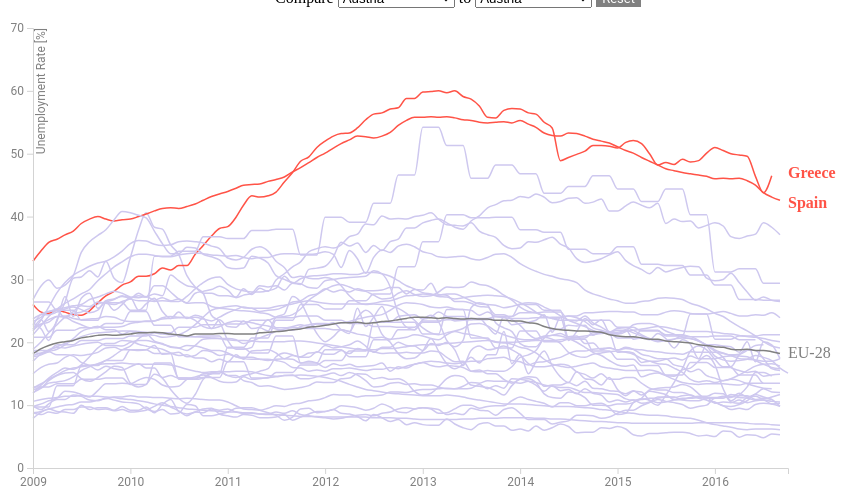
D3 v4 page, settled after 480 driven frames (8 s of simulated time); the page loaded 2 data file(s).


// ── project-05-youthunemployment.js
// Setting up the canvas
(function() {
  var margin = {top: 20, right: 120, bottom: 40, left: 25},
      width = 900 - margin.left - margin.right,
      height = 500 - margin.top - margin.bottom;

  var svg = d3.select("#chart-1")
        .append("svg")
        .attr("height", height + margin.top + margin.bottom)
        .attr("width", width + margin.left + margin.right)
        .append("g")
        .attr("transform", "translate(" + margin.left + "," + margin.top + ")");


 // Scales & Variables

 var regionStorage = d3.map()

 var parseDate = d3.timeParse("%Y-%m-%d")

 var xPositionScale = d3.scaleTime()
 	.domain([parseDate("2009-01-01"), parseDate("2016-10-01")])
 	.range([0,width])
 
 var yPositionScale = d3.scaleLinear()
 	.domain([0,70])
 	.range([height,0])


 var colorScale = d3.scaleOrdinal()
 	.domain(["N","W","S","E","X"])
 	.range(["#3a4a7c","#318F86","#ff5347","#e8d03a","#824884"])

 var line = d3.line()
 	.x(function(d){ return xPositionScale(d.datetime); })
 	.y(function(d){ return yPositionScale(d.Value); })
 	.curve(d3.curveMonotoneX)


 // Read in data

 d3.queue()
 	.defer(d3.csv, "Eurostat_Youth_Unemployment_data.csv", 
 		function(d){
 		d.datetime = parseDate(d.TIME)
 		d.Value = +d.Value
 		return d
 	}
 	)
 	.defer(d3.csv, 'regional.csv', function(c){
 		regionStorage.set(c.GEO, c)
 		return c
 	})
 	.await(ready)

 // Maniupulate data

 function ready (error, datapoints, regions){

// filter NaN out
 	datapoints = datapoints.filter(function(d){
 		return !isNaN(d.Value)
 	})

// group data by country
 	var nested = d3.nest()
 		.key(function(d){
 			return d.GEO
 		})
 		.entries(datapoints);

// draw lines and implement mouseover
 	svg.selectAll(".country-line")
 		.data(nested)
 		.enter().append("path")
 		.attr("d", function(d){
 				return line(d.values)
 		})
 		.attr("fill", "none")
 		.attr("id", function(d){
 			return d.key.replace(/ /g, "-")
 		})
 		.attr("class", function(c){
 			var regionalinfo = regionStorage.get(c.key)
 			return "country-line " + regionalinfo.Flag

 		})
 		.attr("stroke", function(d){
 			if(d.key === "Greece") { 
 				return "#ff5347"
 			} if(d.key === "Spain") { 
 				return "#ff5347"
 			} if(d.key === "EU-28"){
 				return "grey"
 			} else {
 				return "#CEC8EF"
 			}
 		})
 		.attr("stroke-width", "1.5px")
 // define hover effect
 		.on('mouseover', function(d){

 			d3.select(this)
 			 	.attr("stroke-width", "2.5px")
 			 	.attr("stroke", function(c){
 			 		var regionalinfo = regionStorage.get(c.key)
 					return colorScale(regionalinfo.Flag)
 			 	})
 			 	.raise()

 			d3.selectAll(".extra-label")
 				.remove()

          	d3.select("#label-"+d.key)
          		.classed("non-highlighted-label", false)
		 		.classed("highlighted-label", true)
 		})
    	.on('mouseout', function(d){
    		d3.select(this)
    			.attr("stroke-width", "1.5px")
    			.attr("stroke", function(d){
		 			if(d.key == "EU-28"){
		 				return "grey"
		 			} else {
		 				return "#CEC8EF"
		 			}
		 		})
		 		.raise()

          	d3.select("#label-"+d.key)
          		.classed("non-highlighted-label", true)
		 		.classed("highlighted-label", false)

		})

    	d3.select("#EU-28").raise()

// adding labels and not having them displayed by default
	svg.selectAll(".country-label")
		.data(nested)
		.enter().append("text")
		.attr("class", "country-label")
		.attr("id", function(d){
			return "label-" + d.key.replace(/ /g, "-")
		})
		.text(function(d){
			return d.key
		})
		.classed("non-highlighted-label", true)
		.attr("x", width)
		.attr("y", function(d){
			lastValue = d.values[d.values.length - 1]
			return yPositionScale(lastValue.Value)
		})
		.style("fill", function(c){
	 		var regionalinfo = regionStorage.get(c.key)
			return colorScale(regionalinfo.Flag)
	 	})
	 	.style("font-weight", "bold")


// adding default labels for Spain and Greece, that dissappear after first interaction

	svg.append("text")
		.text("EU-28")
		.attr("class", "extra-label")
		.attr("x", width)
		.attr("y", height-110)
		.style("fill", "grey")

	svg.append("text")
		.attr("class", "extra-label")
		.text("Greece")
		.attr("x", width)
		.attr("y", height-290)
		.style("fill", "#ff5347")
		.style("font-weight", "bold")


	svg.append("text")
		.attr("class", "extra-label")
		.text("Spain")
		.attr("x", width)
		.attr("y", height-260)
		.style("fill", "#ff5347")
		.style("font-weight", "bold")
		

// on clicking buttons, highlight all coutnries with the selected regional class
	    function highlight_region(regionclass){
	   		
	   		svg.selectAll(".extra-label")
	   			.classed("non-highlighted-label", true)

	   		svg.selectAll(".country-label")
	   			.classed("non-highlighted-label", true)

	   		svg.selectAll(".country-line")
				.attr("stroke", function(d){
					if(d.key === "EU-28"){
						return "grey"
					} else {
						return "#CEC8EF"
					}
			})
				.attr("stroke-width", "1.5px")
				.classed("highlighted", false)
				.lower()

			d3.select("#EU-28").raise()

	    	svg.selectAll("." + regionclass)
	    		.attr("stroke", colorScale(regionclass))
	    		.attr("stroke-width", "2.5px")
	    		.classed("highlighted", true)
	    		.raise()
	    }


	    d3.select("#northern")
	    	.on("click", function(){
	    		highlight_region("N")
	    	})

	    d3.select("#western")
	    	.on("click", function(){
	    		highlight_region("W")
	    	})


	    d3.select("#southern")
	    	.on("click", function(){
	    		highlight_region("S")
	    	})


	    d3.select("#eastern")
	    	.on("click", function(){
	    		highlight_region("E")
	    	})


	    d3.select("#others")
	    	.on("click", function(){
	    		highlight_region("X")
	    	})

	   	d3.select("#reset")
	   		.on("click", function(){
	   			svg.selectAll(".country-line")
	   				.classed("highlighted", false)
	   				.attr("stroke", function(d){
 						if(d.key === "EU-28"){
 							return "grey"
 						} else {
 							return "#CEC8EF"
 						}
 					})

 				d3.select("#EU-28").raise()

 				svg.selectAll(".country-label")
 					.classed("non-highlighted-label", true)
	   		})

// dropdown menu effects: Highlight selected country's line and add a label
	
	d3.select("#selection-one")
		.on("change", function(){
			var result_one = this.value

			d3.select("#EU-28").raise()

			d3.select("#"+result_one)
				.attr("stroke-width", "2.5px")
				.classed("highlighted", true)
				.raise()	

			d3.select("#label-"+result_one)
				.classed("non-highlighted-label", false)
				.classed("highligted-label", true)
		})


	d3.select("#selection-two")
		.on("change", function(){
			d3.select("#EU-28").raise()

			var result_two = this.value

			d3.select("#"+result_two)
				.attr("stroke-width", 2.5)
				.classed("highlighted", true)
				.raise()

			d3.select("#label-"+result_two)
				.classed("non-highlighted-label", false)
				.classed("highligted-label", true)

		})


// Axes
	var xAxis = d3.axisBottom(xPositionScale)
		.tickArguments([d3.timeYear.every(1)])
		.tickFormat(d3.timeFormat("%Y"))

      svg.append("g")
        .attr("class", "axis x-axis")
        .attr("transform", "translate(0," + (height) + ")")
        .call(xAxis)

      var yAxis = d3.axisLeft(yPositionScale)
      	.ticks(7)

      svg.append("g")
        .attr("class", "axis y-axis")
        .call(yAxis)
      .append("text")
        .attr("class", "label")
        .attr("transform", "rotate(-90)")
        .attr("x", 0)
        .attr("y", 12)
        .attr("text-anchor", "end")
        .text("Unemployment Rate [%]");

 }

})();

### data: Eurostat_Youth_Unemployment_data.csv
TIME, GEO, S_ADJ, AGE, UNIT, SEX, Value, Flag
2009-01-01, EU-28, Seasonally adjusted data, not calendar a…, Less than 25 years, Percentage of active population, Total, 18.2, 
2009-01-01, Bulgaria, Seasonally adjusted data, not calendar a…, Less than 25 years, Percentage of active population, Total, 12.0, E
2009-01-01, Belgium, Seasonally adjusted data, not calendar a…, Less than 25 years, Percentage of active population, Total, 20.8, W
2009-01-01, Czech Republic, Seasonally adjusted data, not calendar a…, Less than 25 years, Percentage of active population, Total, 11.9, E
2009-01-01, Denmark, Seasonally adjusted data, not calendar a…, Less than 25 years, Percentage of active population, Total, 9.8, N
2009-01-01, Germany, Seasonally adjusted data, not calendar a…, Less than 25 years, Percentage of active population, Total, 10.6, W
2009-01-01, Estonia, Seasonally adjusted data, not calendar a…, Less than 25 years, Percentage of active population, Total, 23.1, N
2009-01-01, Ireland, Seasonally adjusted data, not calendar a…, Less than 25 years, Percentage of active population, Total, 18.9, W
2009-01-01, Greece, Seasonally adjusted data, not calendar a…, Less than 25 years, Percentage of active population, Total, 26.0, S
2009-01-01, Spain, Seasonally adjusted data, not calendar a…, Less than 25 years, Percentage of active population, Total, 32.9, S
2009-01-01, France, Seasonally adjusted data, not calendar a…, Less than 25 years, Percentage of active population, Total, 22.0, W
2009-01-01, Croatia, Seasonally adjusted data, not calendar a…, Less than 25 years, Percentage of active population, Total, 26.4, E
2009-01-01, Italy, Seasonally adjusted data, not calendar a…, Less than 25 years, Percentage of active population, Total, 23.3, S
2009-01-01, Cyprus, Seasonally adjusted data, not calendar a…, Less than 25 years, Percentage of active population, Total, 9.7, S
2009-01-01, Latvia, Seasonally adjusted data, not calendar a…, Less than 25 years, Percentage of active population, Total, 26.8, N
2009-01-01, Lithuania, Seasonally adjusted data, not calendar a…, Less than 25 years, Percentage of active population, Total, 21.8, N
2009-01-01, Luxembourg, Seasonally adjusted data, not calendar a…, Less than 25 years, Percentage of active population, Total, 18.5, W
2009-01-01, Hungary, Seasonally adjusted data, not calendar a…, Less than 25 years, Percentage of active population, Total, 22.7, E
2009-01-01, Malta, Seasonally adjusted data, not calendar a…, Less than 25 years, Percentage of active population, Total, 12.5, S
2009-01-01, Netherlands, Seasonally adjusted data, not calendar a…, Less than 25 years, Percentage of active population, Total, 8.8, W
2009-01-01, Austria, Seasonally adjusted data, not calendar a…, Less than 25 years, Percentage of active population, Total, 9.9, W
2009-01-01, Poland, Seasonally adjusted data, not calendar a…, Less than 25 years, Percentage of active population, Total, 17.7, E
2009-01-01, Portugal, Seasonally adjusted data, not calendar a…, Less than 25 years, Percentage of active population, Total, 23.7, S
2009-01-01, Romania, Seasonally adjusted data, not calendar a…, Less than 25 years, Percentage of active population, Total, 18.7, E
2009-01-01, Slovenia, Seasonally adjusted data, not calendar a…, Less than 25 years, Percentage of active population, Total, 12.9, E
2009-01-01, Slovakia, Seasonally adjusted data, not calendar a…, Less than 25 years, Percentage of active population, Total, 21.2, E
2009-01-01, Finland, Seasonally adjusted data, not calendar a…, Less than 25 years, Percentage of active population, Total, 17.9, N
2009-01-01, Sweden, Seasonally adjusted data, not calendar a…, Less than 25 years, Percentage of active population, Total, 22.1, N
2009-01-01, United Kingdom, Seasonally adjusted data, not calendar a…, Less than 25 years, Percentage of active population, Total, 17.0, W
2009-01-01, Iceland, Seasonally adjusted data, not calendar a…, Less than 25 years, Percentage of active population, Total, 12.7, N
2009-01-01, Norway, Seasonally adjusted data, not calendar a…, Less than 25 years, Percentage of active population, Total, 8.8, N
2009-01-01, Turkey, Seasonally adjusted data, not calendar a…, Less than 25 years, Percentage of active population, Total, 22.4, X
2009-01-01, USA, Seasonally adjusted data, not calendar a…, Less than 25 years, Percentage of active population, Total, 15.0, X
2009-01-01, Japan, Seasonally adjusted data, not calendar a…, Less than 25 years, Percentage of active population, Total, 7.9, X
2009-02-01, EU-28, Seasonally adjusted data, not calendar a…, Less than 25 years, Percentage of active population, Total, 19.0, 
2009-02-01, Belgium, Seasonally adjusted data, not calendar a…, Less than 25 years, Percentage of active population, Total, 20.8, 
2009-02-01, Bulgaria, Seasonally adjusted data, not calendar a…, Less than 25 years, Percentage of active population, Total, 12.7, 
2009-02-01, Czech Republic, Seasonally adjusted data, not calendar a…, Less than 25 years, Percentage of active population, Total, 13.2, 
2009-02-01, Denmark, Seasonally adjusted data, not calendar a…, Less than 25 years, Percentage of active population, Total, 10.2, 
2009-02-01, Germany, Seasonally adjusted data, not calendar a…, Less than 25 years, Percentage of active population, Total, 10.9, 
2009-02-01, Estonia, Seasonally adjusted data, not calendar a…, Less than 25 years, Percentage of active population, Total, 22.1, 
2009-02-01, Ireland, Seasonally adjusted data, not calendar a…, Less than 25 years, Percentage of active population, Total, 20.1, 
2009-02-01, Greece, Seasonally adjusted data, not calendar a…, Less than 25 years, Percentage of active population, Total, 24.8, 
2009-02-01, Spain, Seasonally adjusted data, not calendar a…, Less than 25 years, Percentage of active population, Total, 34.6, 
2009-02-01, France, Seasonally adjusted data, not calendar a…, Less than 25 years, Percentage of active population, Total, 22.9, 
2009-02-01, Croatia, Seasonally adjusted data, not calendar a…, Less than 25 years, Percentage of active population, Total, 26.4, 
… [head cut at 6 KiB]
### data: regional.csv
GEO, Flag
EU-28, 
Bulgaria, E
Belgium, W
Czech Republic, E
Denmark, N
Germany, W
Estonia, N
Ireland, W
Greece, S
Spain, S
France, W
Croatia, E
Italy, S
Cyprus, S
Latvia, N
Lithuania, N
Luxembourg, W
Hungary, E
Malta, S
Netherlands, W
Austria, W
Poland, E
Portugal, S
Romania, E
Slovenia, E
Slovakia, E
Finland, N
Sweden, N
United Kingdom, W
Iceland, N
Norway, N
Turkey, X
USA, X
Japan, X